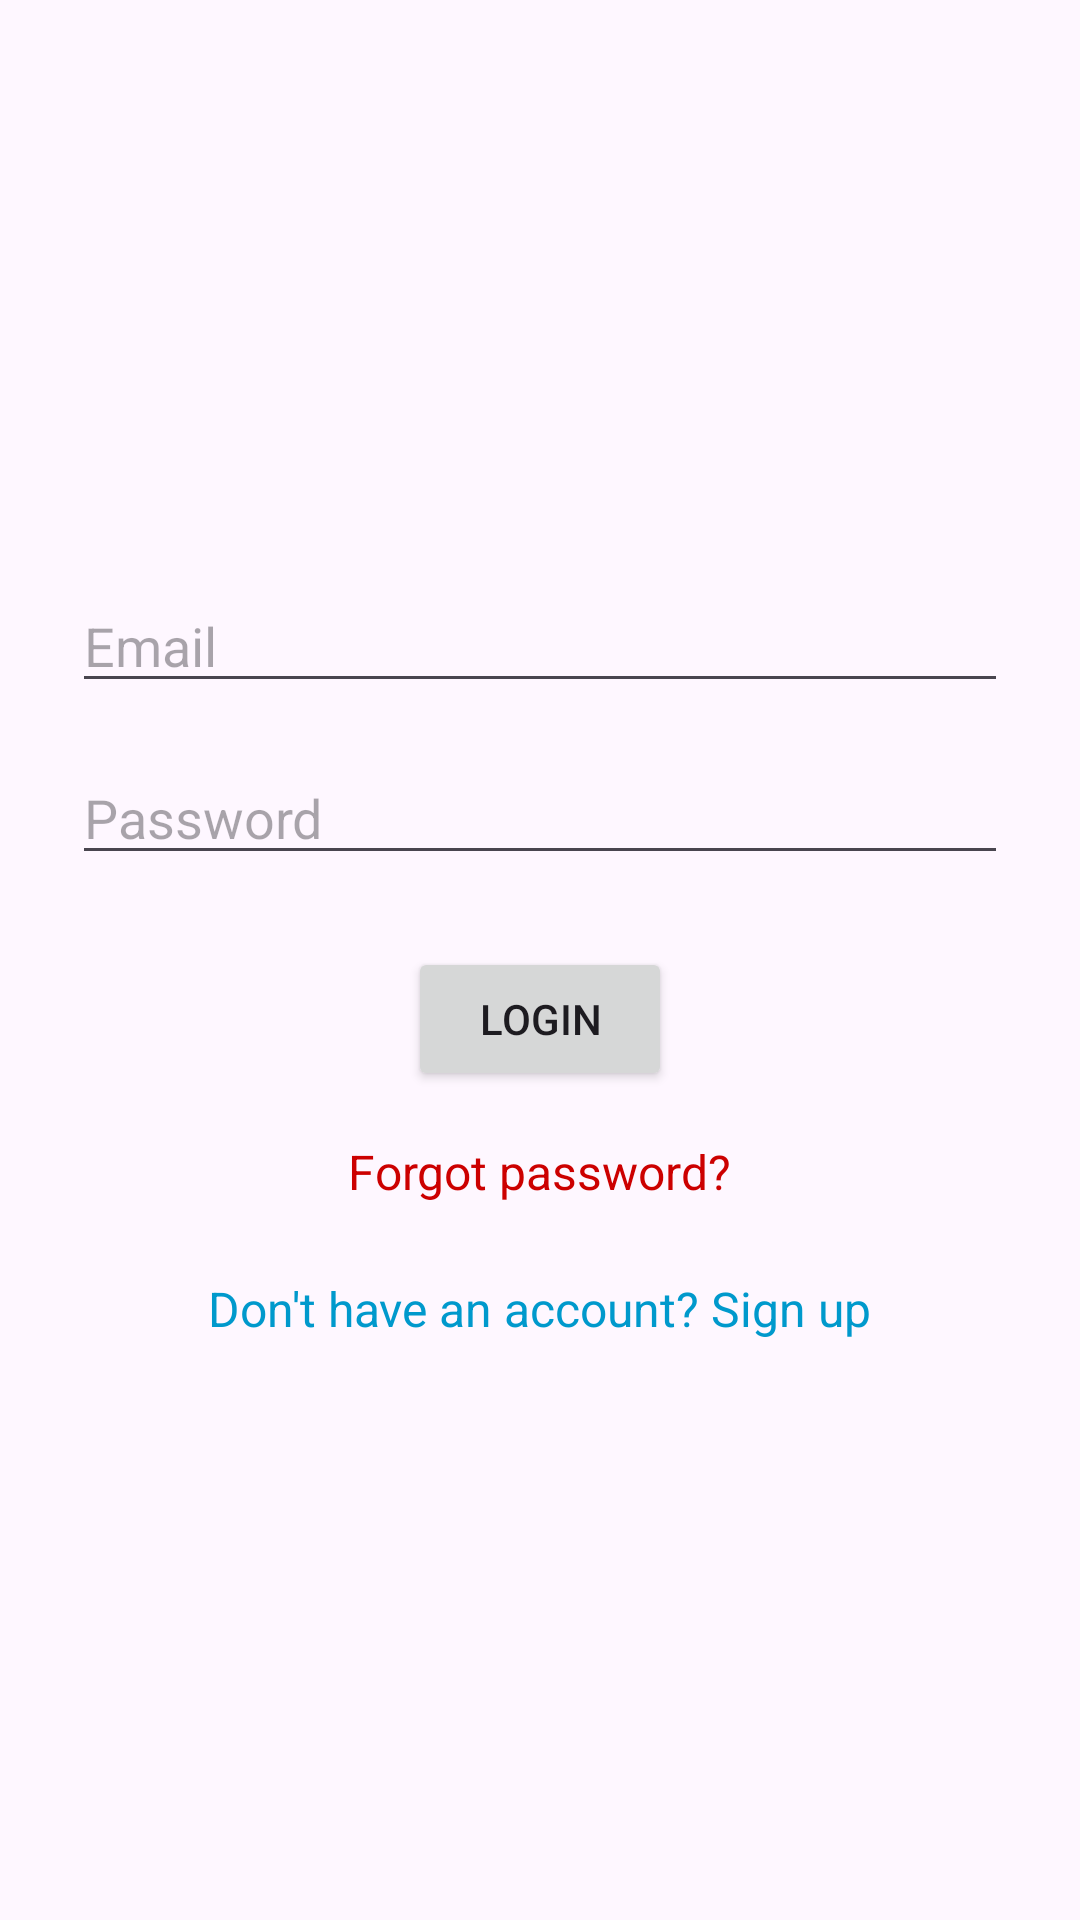

This screen was rendered from an Android layout file. Write that file and the resources it references.
<!-- AndroidManifest.xml: activity theme Theme.Java_auth_app -->
<!-- res/layout/activity_login.xml -->
<?xml version="1.0" encoding="utf-8"?>
<LinearLayout xmlns:android="http://schemas.android.com/apk/res/android"
    android:layout_width="match_parent"
    android:layout_height="match_parent"
    android:orientation="vertical"
    android:padding="24dp"
    android:gravity="center">

    <EditText
        android:id="@+id/emailInput"
        android:layout_width="match_parent"
        android:layout_height="wrap_content"
        android:hint="Email"
        android:inputType="textEmailAddress"
        android:layout_marginBottom="16dp" />

    <EditText
        android:id="@+id/passwordInput"
        android:layout_width="match_parent"
        android:layout_height="wrap_content"
        android:hint="Password"
        android:inputType="textPassword"
        android:layout_marginBottom="24dp" />

    <Button
        android:id="@+id/loginButton"
        android:layout_width="wrap_content"
        android:layout_height="wrap_content"
        android:text="Login" />

    <TextView
        android:id="@+id/goToReset"
        android:layout_width="wrap_content"
        android:layout_height="wrap_content"
        android:text="Forgot password?"
        android:textColor="@android:color/holo_red_dark"
        android:textSize="16sp"
        android:layout_marginTop="16dp" />

    <TextView
        android:id="@+id/signupLink"
        android:layout_width="wrap_content"
        android:layout_height="wrap_content"
        android:text="Don't have an account? Sign up"
        android:textColor="@android:color/holo_blue_dark"
        android:textSize="16sp"
        android:layout_marginTop="24dp"
        android:clickable="true"
        android:focusable="true" />
</LinearLayout>
<!-- resources referenced by this layout -->
<resources>
  <style name="Theme.Java_auth_app" parent="Base.Theme.Java_auth_app" />
  <style name="Base.Theme.Java_auth_app" parent="Theme.Material3.DayNight.NoActionBar">
          
          
      </style>
</resources>
